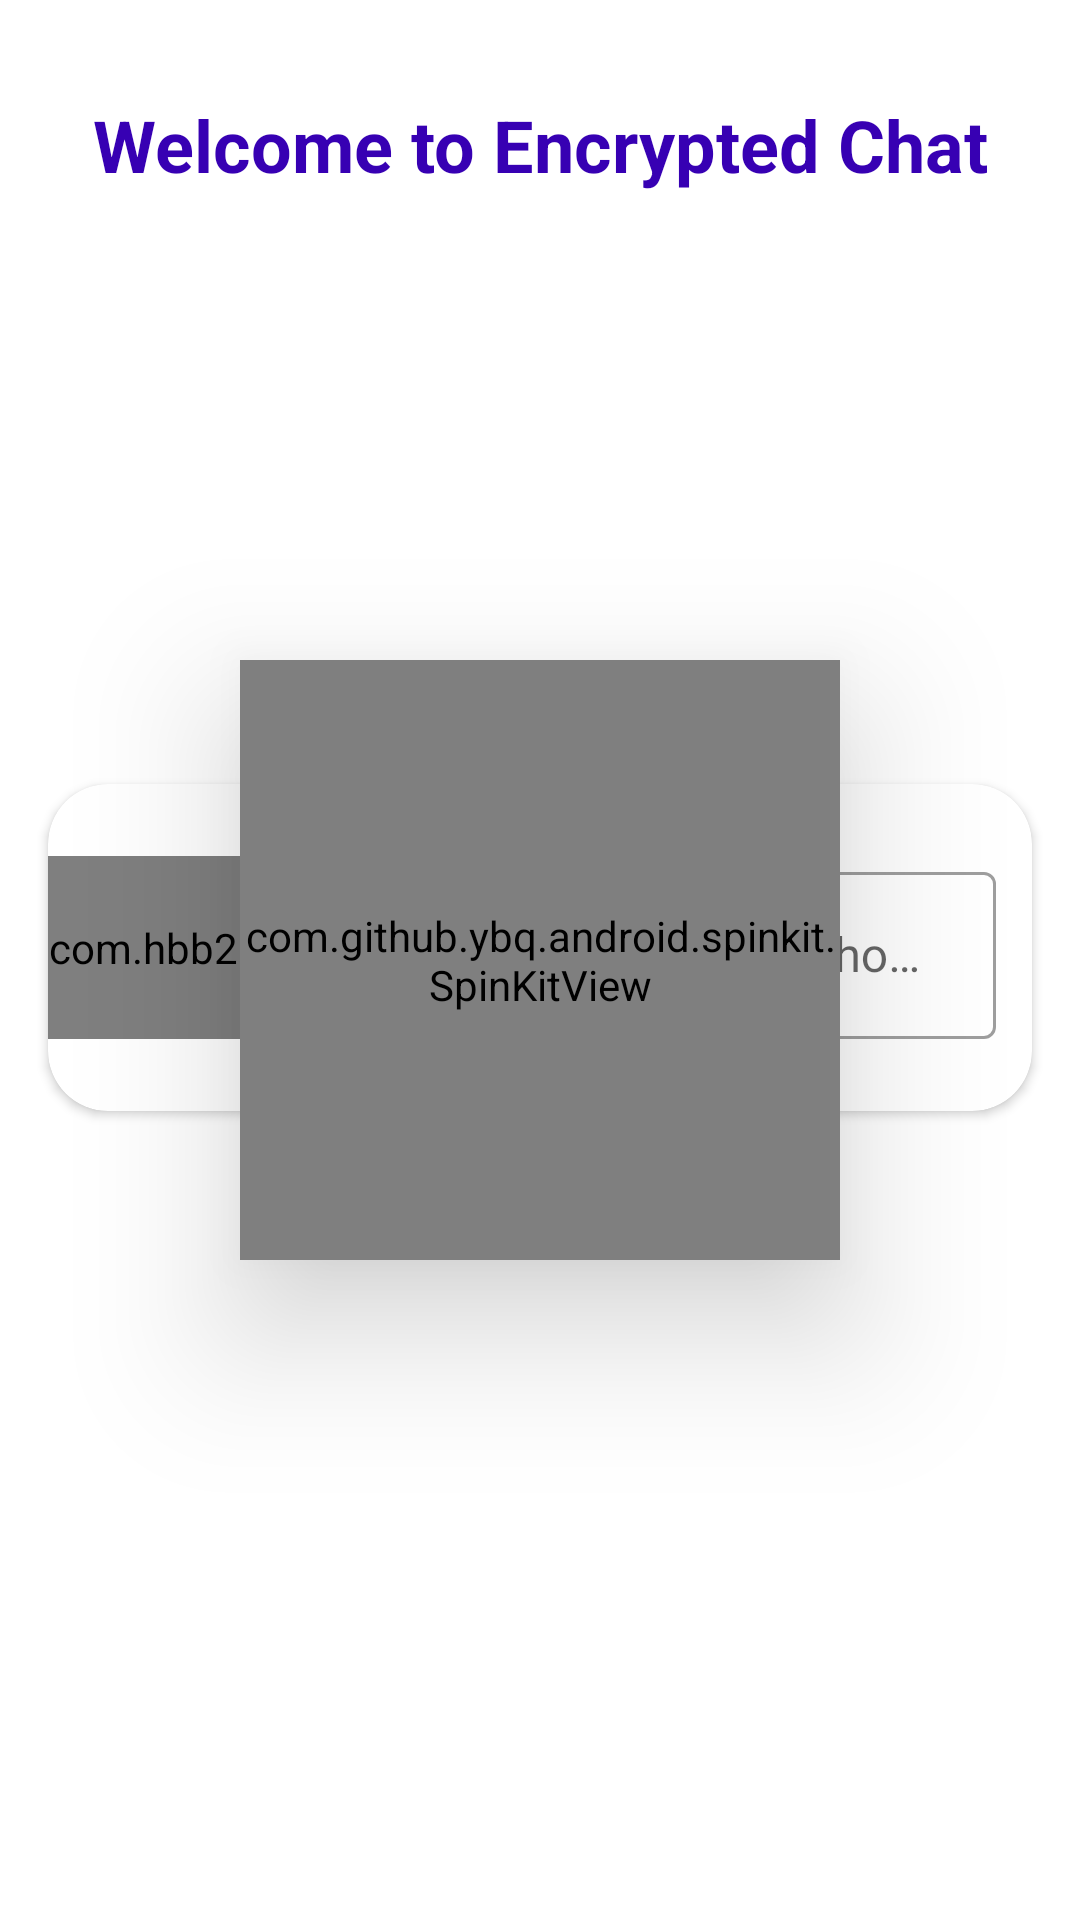

Here is an Android app screen rendered from its layout file. Give the layout XML and the strings, colors and styles it references.
<!-- AndroidManifest.xml: application theme Theme.EncryptedChat -->
<!-- res/layout/activity_login.xml -->
<?xml version="1.0" encoding="utf-8"?>
<ScrollView xmlns:android="http://schemas.android.com/apk/res/android"
    xmlns:app="http://schemas.android.com/apk/res-auto"
    xmlns:tools="http://schemas.android.com/tools"
    android:layout_width="match_parent"
    android:layout_height="match_parent"
    android:fillViewport="true">

    <androidx.constraintlayout.widget.ConstraintLayout
        android:layout_width="match_parent"
        android:layout_height="wrap_content"
        android:layout_gravity="center"
        android:paddingVertical="8dp"
        tools:context=".ChatActivity">

        <com.github.ybq.android.spinkit.SpinKitView
            android:id="@+id/skv_progressBar"
            style="@style/SpinKitView.Large.Wave"
            android:layout_width="200dp"
            android:layout_height="200dp"
            android:elevation="30dp"
            android:indeterminate="true"
            android:indeterminateBehavior="repeat"
            android:max="100"
            android:paddingVertical="32dp"
            app:SpinKit_Color="@color/teal_700"
            app:SpinKit_Style="Wave"
            app:layout_constraintBottom_toBottomOf="parent"
            app:layout_constraintEnd_toEndOf="parent"
            app:layout_constraintStart_toStartOf="parent"
            app:layout_constraintTop_toTopOf="parent" />


        <TextView
            android:id="@+id/txt_title"
            android:layout_width="match_parent"
            android:layout_height="wrap_content"
            android:layout_marginTop="24dp"
            android:text="@string/welcome_to_encrypted_chat"
            android:textAlignment="center"
            android:textColor="@color/purple_700"
            android:textSize="24sp"
            android:textStyle="bold"
            app:layout_constraintEnd_toEndOf="parent"
            app:layout_constraintStart_toStartOf="parent"
            app:layout_constraintTop_toTopOf="parent" />

        <LinearLayout
            android:layout_width="match_parent"
            android:layout_height="match_parent"
            android:layout_marginVertical="32dp"
            android:gravity="center"
            android:orientation="vertical"
            app:layout_constraintBottom_toBottomOf="parent"
            app:layout_constraintTop_toBottomOf="@id/txt_title">

            <androidx.cardview.widget.CardView
                android:id="@+id/cv_phone_number"
                android:layout_width="match_parent"
                android:layout_height="wrap_content"
                android:layout_marginHorizontal="16dp"
                android:layout_marginBottom="8dp"
                android:background="@drawable/rounded_corners_with_stroke"
                app:cardCornerRadius="20dp">

                <LinearLayout
                    android:layout_width="match_parent"
                    android:layout_height="wrap_content"
                    android:orientation="vertical">

                    <LinearLayout
                        android:id="@+id/ll_take_phone_number"
                        android:layout_width="match_parent"
                        android:layout_height="wrap_content"
                        android:layout_marginTop="24dp"
                        android:layout_marginBottom="24dp"
                        android:orientation="horizontal">

                        <com.hbb20.CountryCodePicker
                            android:id="@+id/ccp_number"
                            android:layout_width="wrap_content"
                            android:layout_height="match_parent"
                            android:layout_gravity="center"
                            android:gravity="center" />

                        <com.google.android.material.textfield.TextInputLayout
                            android:id="@+id/til_phone_number"
                            style="@style/Widget.MaterialComponents.TextInputLayout.OutlinedBox"
                            android:layout_width="0dp"
                            android:layout_height="wrap_content"
                            android:layout_marginEnd="12dp"
                            android:layout_weight="1"
                            android:hint="@string/enter_phone_number">

                            <EditText
                                android:id="@+id/et_phone_number"
                                android:layout_width="match_parent"
                                android:layout_height="wrap_content"
                                android:inputType="phone"
                                android:maxLength="10" />
                        </com.google.android.material.textfield.TextInputLayout>
                    </LinearLayout>

                    <Button
                        android:id="@+id/btn_generate_otp"
                        android:layout_width="wrap_content"
                        android:layout_height="wrap_content"
                        android:layout_gravity="center"
                        android:layout_marginHorizontal="24dp"
                        android:layout_marginTop="16dp"
                        android:layout_marginBottom="24dp"
                        android:background="@drawable/btn_rounded"
                        android:paddingHorizontal="32dp"
                        android:text="@string/generate_otp"
                        android:visibility="gone" />
                </LinearLayout>
            </androidx.cardview.widget.CardView>

            <androidx.cardview.widget.CardView
                android:id="@+id/cv_otp"
                android:layout_width="match_parent"
                android:layout_height="wrap_content"
                android:layout_marginHorizontal="16dp"
                android:layout_marginTop="16dp"
                android:layout_marginBottom="8dp"
                android:background="@drawable/rounded_corners_with_stroke"
                android:visibility="gone"
                app:cardCornerRadius="20dp">

                <LinearLayout
                    android:id="@+id/ll_otp"
                    android:layout_width="match_parent"
                    android:layout_height="wrap_content"
                    android:orientation="vertical"
                    app:layout_constraintEnd_toEndOf="parent"
                    app:layout_constraintStart_toStartOf="parent">

                    <com.google.android.material.textfield.TextInputLayout
                        android:id="@+id/til_otp"
                        style="@style/Widget.MaterialComponents.TextInputLayout.OutlinedBox"
                        android:layout_width="match_parent"
                        android:layout_height="0dp"
                        android:layout_margin="24dp"
                        android:layout_weight="1"
                        android:hint="@string/enter_otp">

                        <EditText
                            android:id="@+id/et_otp"
                            android:layout_width="match_parent"
                            android:layout_height="wrap_content"
                            android:inputType="number"
                            android:maxLength="6" />
                    </com.google.android.material.textfield.TextInputLayout>

                    <Button
                        android:id="@+id/btn_verify_otp"
                        android:layout_width="wrap_content"
                        android:layout_height="wrap_content"
                        android:layout_gravity="center"
                        android:layout_marginHorizontal="24dp"
                        android:layout_marginTop="16dp"
                        android:layout_marginBottom="24dp"
                        android:background="@drawable/btn_rounded"
                        android:gravity="center"
                        android:paddingHorizontal="32dp"
                        android:text="@string/verify_otp"
                        android:visibility="gone" />
                </LinearLayout>
            </androidx.cardview.widget.CardView>

            <androidx.cardview.widget.CardView
                android:id="@+id/cv_name"
                android:layout_width="match_parent"
                android:layout_height="wrap_content"
                android:layout_marginHorizontal="16dp"
                android:layout_marginTop="16dp"
                android:background="@drawable/rounded_corners_with_stroke"
                android:visibility="gone"
                app:cardCornerRadius="20dp">

                <LinearLayout
                    android:id="@+id/ll_name"
                    android:layout_width="match_parent"
                    android:layout_height="wrap_content"
                    android:orientation="vertical"
                    app:layout_constraintEnd_toEndOf="parent"
                    app:layout_constraintStart_toStartOf="parent">

                    <TextView
                        android:id="@+id/txt_name"
                        android:layout_width="match_parent"
                        android:layout_height="wrap_content"
                        android:layout_marginTop="12dp"
                        android:text="@string/what_do_you_want_others_to_call_you"
                        android:textAlignment="center"
                        android:textColor="@color/purple_700"
                        android:textSize="18sp"
                        android:textStyle="bold"
                        app:layout_constraintEnd_toEndOf="parent"
                        app:layout_constraintStart_toStartOf="parent"
                        app:layout_constraintTop_toTopOf="parent" />

                    <com.google.android.material.textfield.TextInputLayout
                        android:id="@+id/til_name"
                        style="@style/Widget.MaterialComponents.TextInputLayout.OutlinedBox"
                        android:layout_width="match_parent"
                        android:layout_height="0dp"
                        android:layout_margin="24dp"
                        android:layout_weight="1"
                        android:hint="@string/enter_name">

                        <EditText
                            android:id="@+id/et_name"
                            android:layout_width="match_parent"
                            android:layout_height="wrap_content"
                            android:inputType="textShortMessage" />
                    </com.google.android.material.textfield.TextInputLayout>

                    <Button
                        android:id="@+id/btn_submit_name"
                        android:layout_width="wrap_content"
                        android:layout_height="wrap_content"
                        android:layout_gravity="center"
                        android:layout_marginHorizontal="24dp"
                        android:layout_marginTop="16dp"
                        android:layout_marginBottom="24dp"
                        android:background="@drawable/btn_rounded"
                        android:gravity="center"
                        android:paddingHorizontal="32dp"
                        android:text="@string/submit"
                        android:visibility="gone" />
                </LinearLayout>
            </androidx.cardview.widget.CardView>
        </LinearLayout>
    </androidx.constraintlayout.widget.ConstraintLayout>
</ScrollView>
<!-- resources referenced by this layout -->
<resources>
  <!-- drawable rounded_corners_with_stroke (drawable) -->
  <?xml version="1.0" encoding="utf-8"?>
  <shape xmlns:android="http://schemas.android.com/apk/res/android"
      android:shape="rectangle">
  
      <solid android:color="@android:color/transparent" />
  
      <corners android:radius="10dp" />
  
      <stroke
          android:width="1dp"
          android:color="@color/black" />
  
  </shape>
  <string name="enter_name">Enter Name</string>
  <string name="enter_otp">Enter OTP</string>
  <string name="enter_phone_number">Enter Phone Number</string>
  <string name="generate_otp">Generate OTP</string>
  <string name="submit">Submit</string>
  <string name="verify_otp">Verify OTP</string>
  <string name="welcome_to_encrypted_chat">Welcome to Encrypted Chat</string>
  <string name="what_do_you_want_others_to_call_you">What do you want others to call you?</string>
  <style name="Theme.EncryptedChat" parent="Theme.MaterialComponents.Light.NoActionBar">
          <item name="colorPrimary">@color/purple_500</item>
          <item name="colorPrimaryVariant">@color/purple_700</item>
  
          <item name="colorOnPrimary">@color/white</item>
  
          <item name="colorSecondary">@color/teal_200</item>
          <item name="colorSecondaryVariant">@color/teal_700</item>
  
          <item name="colorOnSecondary">@color/black</item>
          <item name="android:statusBarColor" tools:targetApi="l">?attr/colorPrimaryVariant</item>
      </style>
  <!-- not gathered from this repository: default colours our renderer supplied (Android Studio template values) -->
  <color name="purple_500">#FF6200EE</color>
  <color name="purple_700">#FF3700B3</color>
  <color name="teal_200">#FF03DAC5</color>
  <color name="teal_700">#FF018786</color>
  <color name="black">#FF000000</color>
  <color name="white">#FFFFFFFF</color>
</resources>
